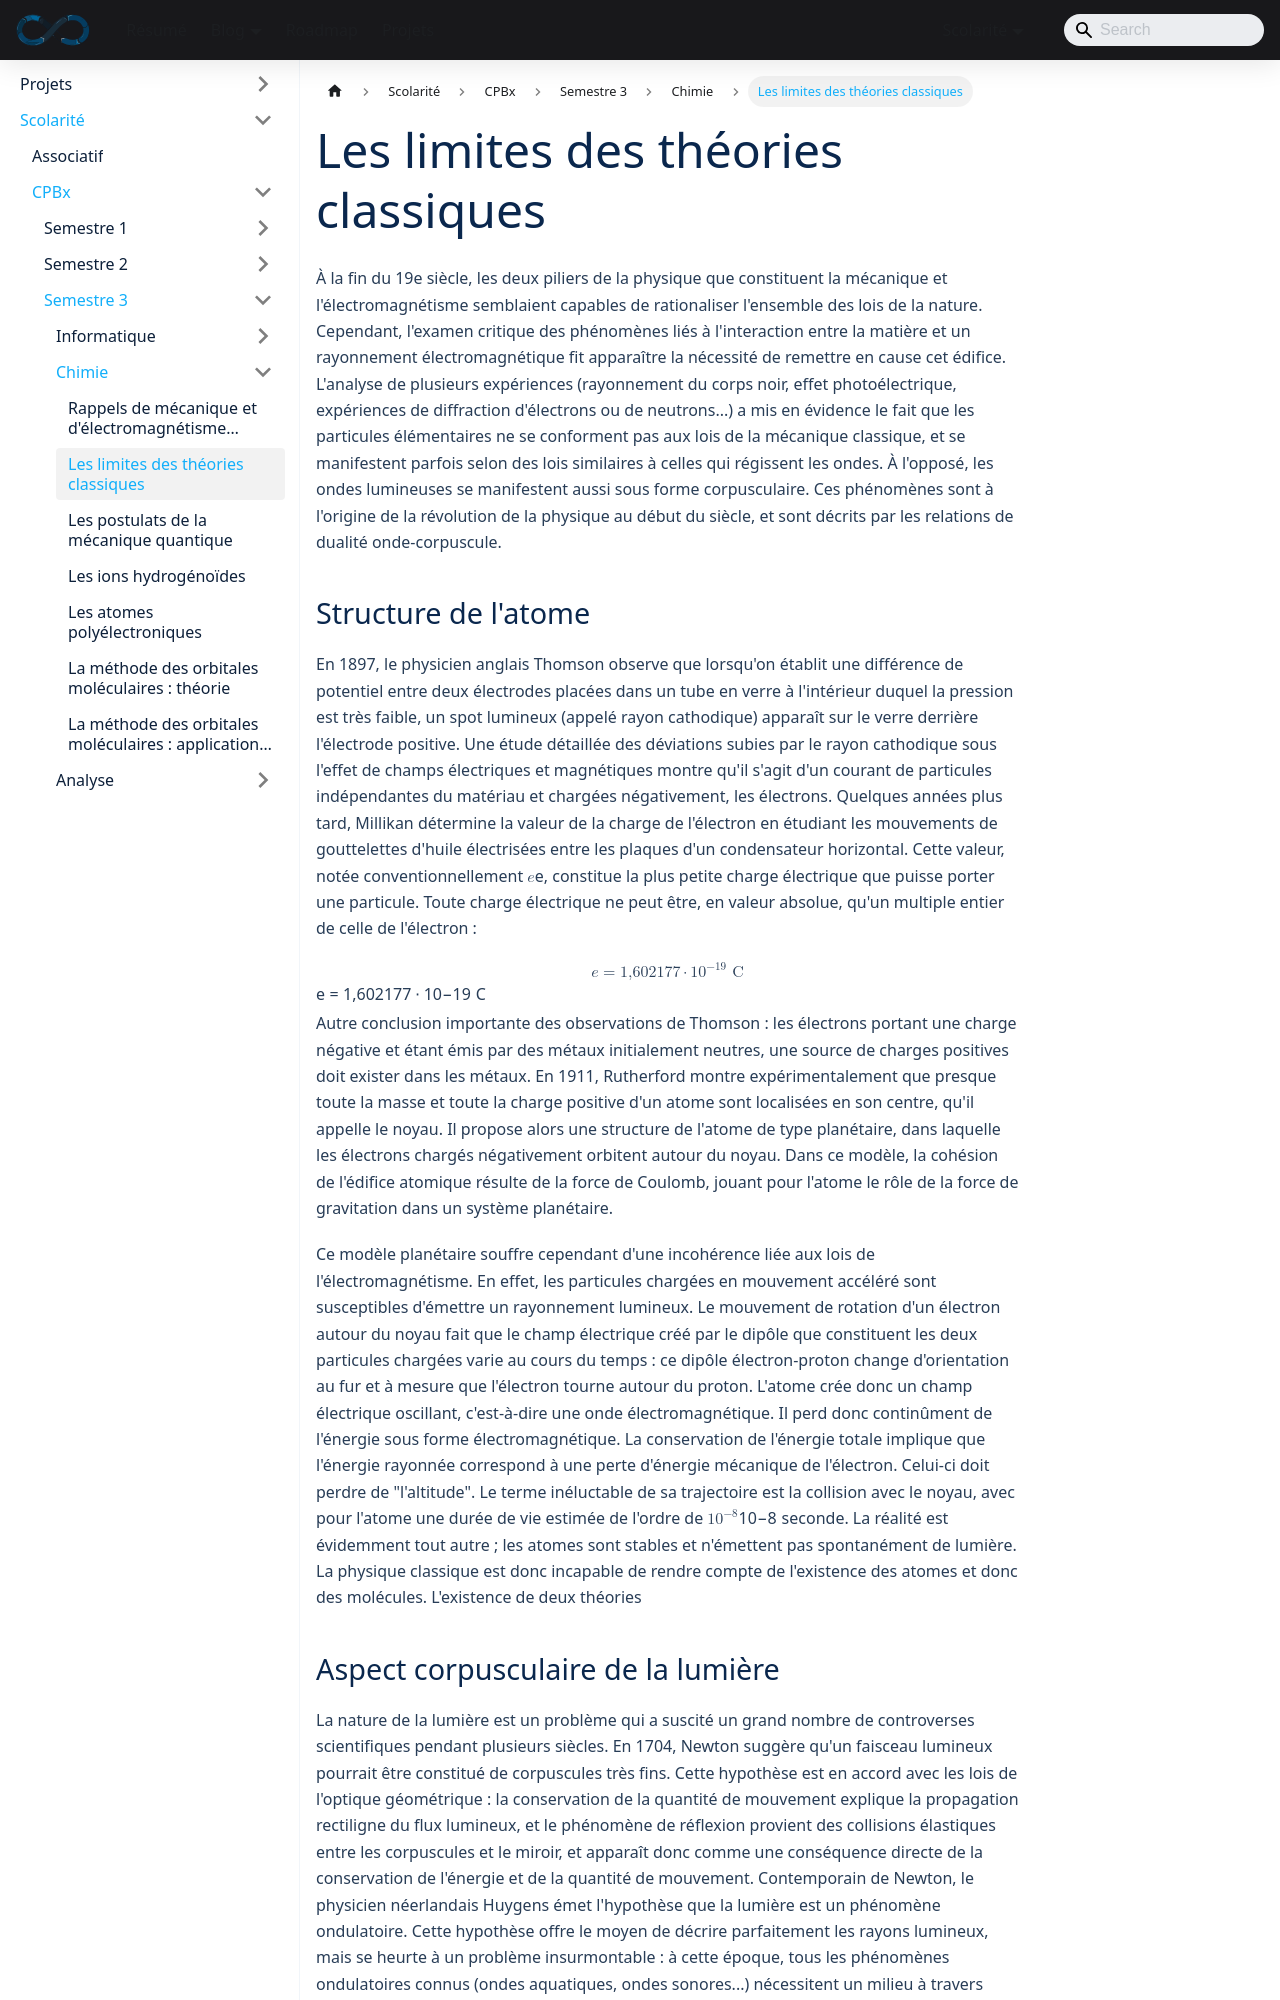

repository: sedelpeuch/sedelpeuch.github.io · page: docs/scolarite/cpbx/s3/chimie/limites-theories-classiques/index.html · generator: docusaurus

---
title: "Les limites des théories classiques"
description: "Structure de l'atome, aspect corpusculaire de la lumière (corps noir, effet photoélectrique), quantification du spectre de l'hydrogène et modèle de Bohr, aspect ondulatoire de la matière (de Broglie, interférences électroniques) et principe d'incertitude de Heisenberg."
sidebar_position: 2
---

À la fin du 19e siècle, les deux piliers de la physique que constituent la mécanique et l'électromagnétisme semblaient capables de rationaliser l'ensemble des lois de la nature. Cependant, l'examen critique des phénomènes liés à l'interaction entre la matière et un rayonnement électromagnétique fit apparaître la nécessité de remettre en cause cet édifice. L'analyse de plusieurs expériences (rayonnement du corps noir, effet photoélectrique, expériences de diffraction d'électrons ou de neutrons...) a mis en évidence le fait que les particules élémentaires ne se conforment pas aux lois de la mécanique classique, et se manifestent parfois selon des lois similaires à celles qui régissent les ondes. À l'opposé, les ondes lumineuses se manifestent aussi sous forme corpusculaire. Ces phénomènes sont à l'origine de la révolution de la physique au début du siècle, et sont décrits par les relations de dualité onde-corpuscule.

## Structure de l'atome

En 1897, le physicien anglais Thomson observe que lorsqu'on établit une différence de potentiel entre deux électrodes placées dans un tube en verre à l'intérieur duquel la pression est très faible, un spot lumineux (appelé rayon cathodique) apparaît sur le verre derrière l'électrode positive. Une étude détaillée des déviations subies par le rayon cathodique sous l'effet de champs électriques et magnétiques montre qu'il s'agit d'un courant de particules indépendantes du matériau et chargées négativement, les électrons. Quelques années plus tard, Millikan détermine la valeur de la charge de l'électron en étudiant les mouvements de gouttelettes d'huile électrisées entre les plaques d'un condensateur horizontal. Cette valeur, notée conventionnellement $e$, constitue la plus petite charge électrique que puisse porter une particule. Toute charge électrique ne peut être, en valeur absolue, qu'un multiple entier de celle de l'électron :

$$
e = 1{,}602177 \cdot 10^{-19}\ \text{C}
$$

Autre conclusion importante des observations de Thomson : les électrons portant une charge négative et étant émis par des métaux initialement neutres, une source de charges positives doit exister dans les métaux. En 1911, Rutherford montre expérimentalement que presque toute la masse et toute la charge positive d'un atome sont localisées en son centre, qu'il appelle le noyau. Il propose alors une structure de l'atome de type planétaire, dans laquelle les électrons chargés négativement orbitent autour du noyau. Dans ce modèle, la cohésion de l'édifice atomique résulte de la force de Coulomb, jouant pour l'atome le rôle de la force de gravitation dans un système planétaire.

Ce modèle planétaire souffre cependant d'une incohérence liée aux lois de l'électromagnétisme. En effet, les particules chargées en mouvement accéléré sont susceptibles d'émettre un rayonnement lumineux. Le mouvement de rotation d'un électron autour du noyau fait que le champ électrique créé par le dipôle que constituent les deux particules chargées varie au cours du temps : ce dipôle électron-proton change d'orientation au fur et à mesure que l'électron tourne autour du proton. L'atome crée donc un champ électrique oscillant, c'est-à-dire une onde électromagnétique. Il perd donc continûment de l'énergie sous forme électromagnétique. La conservation de l'énergie totale implique que l'énergie rayonnée correspond à une perte d'énergie mécanique de l'électron. Celui-ci doit perdre de "l'altitude". Le terme inéluctable de sa trajectoire est la collision avec le noyau, avec pour l'atome une durée de vie estimée de l'ordre de $10^{-8}$ seconde. La réalité est évidemment tout autre ; les atomes sont stables et n'émettent pas spontanément de lumière. La physique classique est donc incapable de rendre compte de l'existence des atomes et donc des molécules. L'existence de deux théories
